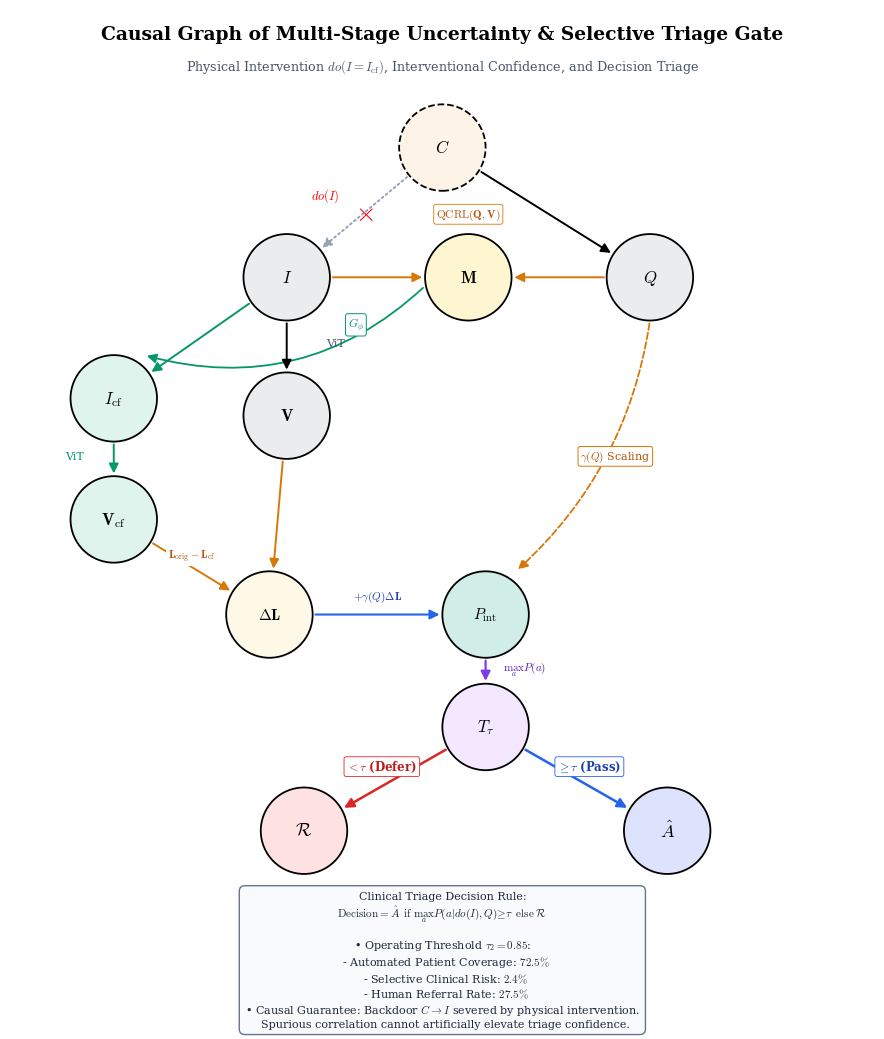
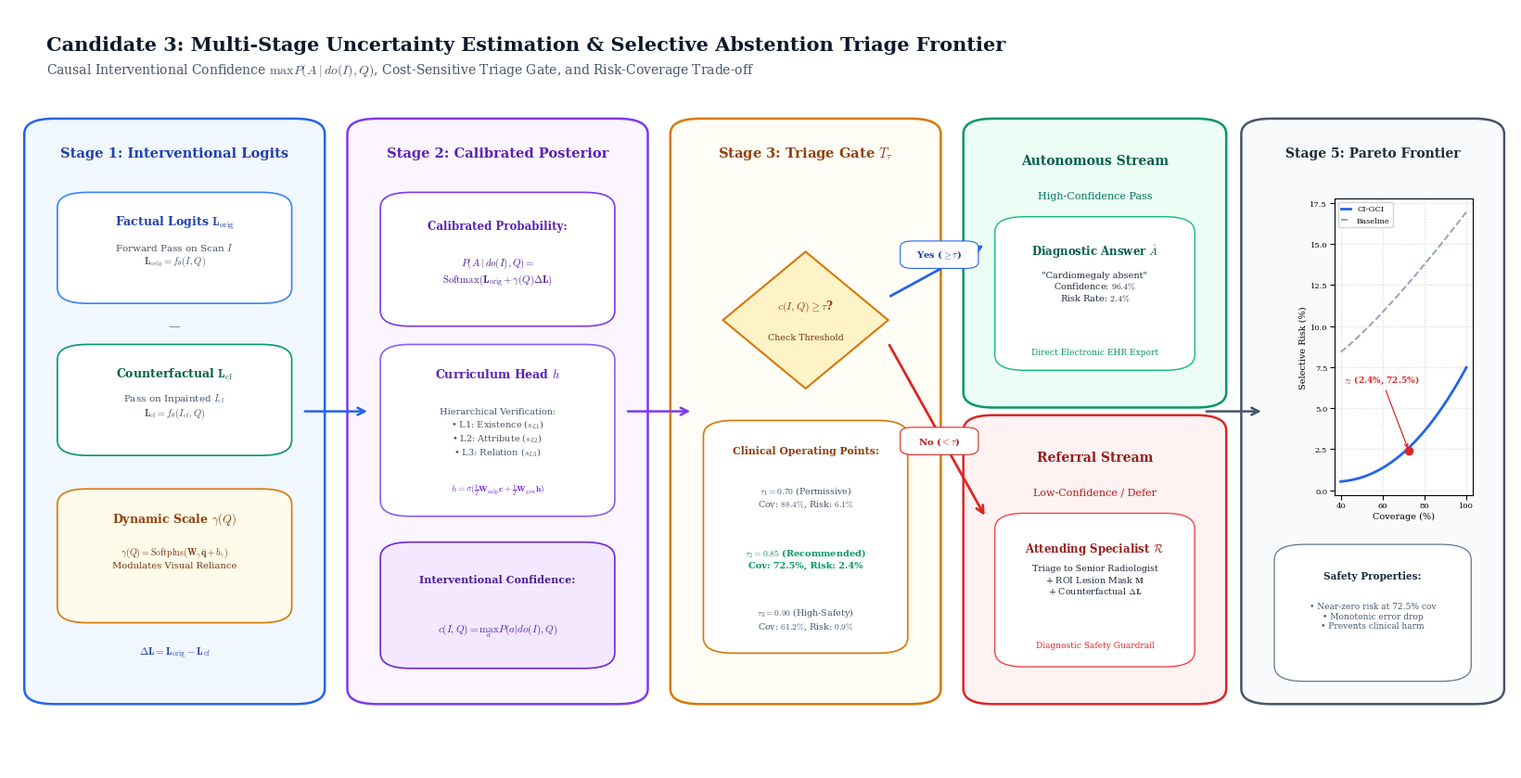

These charts were generated, in order, by the following Python code:
#!/usr/bin/env python3
"""
Generate Candidate 3 Diagrams:
1. Causal Graph (DAG) of Multi-Stage Uncertainty & Selective Abstention Gate (TikZ style)
2. Architectural Illustration of Multi-Stage Uncertainty & Risk-Coverage Frontier
Outputs:
- Manuscript TMI/fig_triage_dag.png & .pdf
- Manuscript TMI/fig_triage_pipeline.png & .pdf
"""

import os
import matplotlib
matplotlib.use("Agg")
import matplotlib.pyplot as plt
import matplotlib.patches as patches
from matplotlib.patches import FancyArrowPatch, FancyBboxPatch
import numpy as np

os.environ["MPLCONFIGDIR"] = "/tmp/mpl"
os.makedirs("Manuscript TMI", exist_ok=True)

plt.rcParams["font.family"] = "serif"
plt.rcParams["mathtext.fontset"] = "cm"

COL_LATENT   = "#FDF3E7"  # orange!10
COL_OBSERVED = "#EAECEE"  # gray!15
COL_OUTCOME  = "#DDE3FD"  # blue!15
COL_REFERRAL = "#FEE2E2"  # red!15
COL_CF       = "#E0F4EE"  # teal!15
COL_SCALE    = "#FEF9E7"  # amber!15
COL_CONTRAST = "#D1EDE8"  # teal!20
COL_GATE     = "#F3E8FF"  # purple!15
COL_MASK     = "#FEF5D1"  # yellow!20

def draw_node(ax, xy, radius, label, fill_color, dashed=False, lw=1.3, font_size=12, font_weight="normal"):
    x, y = xy
    linestyle = "--" if dashed else "-"
    circle = patches.Circle(
        (x, y), radius,
        facecolor=fill_color, edgecolor="black",
        linewidth=lw, linestyle=linestyle, zorder=4
    )
    ax.add_patch(circle)
    ax.text(x, y, label, fontsize=font_size, ha="center", va="center", zorder=5, fontweight=font_weight)
    return circle

def draw_dag_arrow(ax, p1, p2, r1, r2, color="black", lw=1.4, linestyle="-", shrink=0.0):
    p1 = np.array(p1, dtype=float)
    p2 = np.array(p2, dtype=float)
    v = p2 - p1
    dist = np.linalg.norm(v)
    if dist == 0:
        return
    u = v / dist
    start = p1 + u * (r1 + shrink)
    end = p2 - u * (r2 + shrink)
    
    arrow = FancyArrowPatch(
        start, end,
        arrowstyle="-|>", mutation_scale=14,
        color=color, linewidth=lw, linestyle=linestyle, zorder=3
    )
    ax.add_patch(arrow)
    return arrow

# ====================================================================
# PART 1: CAUSAL DAG OF CANDIDATE 3 (TikZ Style)
# ====================================================================
fig, ax = plt.subplots(figsize=(9.2, 10.2), dpi=300)
ax.set_xlim(-5.0, 5.0)
ax.set_ylim(-5.5, 5.0)
ax.set_aspect("equal")
ax.axis("off")

ax.text(0, 4.65, "Causal Graph of Multi-Stage Uncertainty & Selective Triage Gate",
        fontsize=13.5, fontweight="bold", ha="center")
ax.text(0, 4.30, "Physical Intervention $do(I=I_{\\mathrm{cf}})$, Interventional Confidence, and Decision Triage",
        fontsize=9.2, color="#475569", ha="center")

R = 0.50

# Optimized positions with zero edge collisions
C_pos     = (0.0, 3.4)
I_pos     = (-1.8, 1.9)
Q_pos     = (2.4, 1.9)

M_pos     = (0.3, 1.9)   # Spatial lesion mask M
Icf_pos   = (-3.8, 0.5)  # Intervened scan (outer left)

Vorig_pos = (-1.8, 0.3)  # Factual feature (straight down from I)
Vcf_pos   = (-3.8, -0.9) # Counterfactual feature (straight down from I_cf)

dL_pos    = (-2.0, -2.0) # Causal logit contrast Delta L
Pint_pos  = (0.5, -2.0)  # Calibrated probability P(A | do(I), Q)
Gate_pos  = (0.5, -3.3)  # Selective Gate T_tau

Ans_pos   = (2.6, -4.5)  # Automated Answer \hat{A}
Ref_pos   = (-1.6, -4.5) # Referral \mathcal{R}

# Draw Nodes
draw_node(ax, C_pos, R, "$C$", COL_LATENT, dashed=True)
draw_node(ax, I_pos, R, "$I$", COL_OBSERVED)
draw_node(ax, Q_pos, R, "$Q$", COL_OBSERVED)

draw_node(ax, M_pos, R, "$\\mathbf{M}$", COL_MASK, font_size=12, font_weight="bold")
draw_node(ax, Icf_pos, R, "$I_{\\mathrm{cf}}$", COL_CF, font_size=12, font_weight="bold")

draw_node(ax, Vorig_pos, R, "$\\mathbf{V}$", COL_OBSERVED)
draw_node(ax, Vcf_pos, R, "$\\mathbf{V}_{\\mathrm{cf}}$", COL_CF)

draw_node(ax, dL_pos, R, "$\\Delta \\mathbf{L}$", COL_SCALE, font_size=11, font_weight="bold")
draw_node(ax, Pint_pos, R, "$P_{\\mathrm{int}}$", COL_CONTRAST, font_size=11, font_weight="bold")
draw_node(ax, Gate_pos, R, "$T_\\tau$", COL_GATE, font_size=12, font_weight="bold")

draw_node(ax, Ans_pos, R, "$\\hat{A}$", COL_OUTCOME, font_size=13, font_weight="bold")
draw_node(ax, Ref_pos, R, "$\\mathcal{R}$", COL_REFERRAL, font_size=13, font_weight="bold")

# Edges:
# 1. C -> I (Severed by intervention)
draw_dag_arrow(ax, C_pos, I_pos, R, R, color="#94A3B8", linestyle=":")
mid_ci = (np.array(C_pos) + np.array(I_pos)) / 2.0
ax.text(mid_ci[0], mid_ci[1], "$\\times$", fontsize=19, color="red", fontweight="bold", ha="center", va="center")
ax.text(mid_ci[0] - 0.45, mid_ci[1] + 0.16, "$do(I)$", fontsize=9.0, color="red", fontweight="bold", ha="center")

# 2. C -> Q
draw_dag_arrow(ax, C_pos, Q_pos, R, R)

# 3. QCRL Mask generation: I -> M and Q -> M
draw_dag_arrow(ax, I_pos, M_pos, R, R, color="#D97706")
draw_dag_arrow(ax, Q_pos, M_pos, R, R, color="#D97706")
ax.text(0.3, 2.60, "$\\mathrm{QCRL}(\\mathbf{Q}, \\mathbf{V})$", fontsize=8.2, color="#B45309", ha="center",
        bbox=dict(boxstyle="round,pad=0.2", facecolor="#FFFFFF", edgecolor="#D97706", lw=0.6))

# 4. Inpainting: I and M -> I_cf
draw_dag_arrow(ax, I_pos, Icf_pos, R, R, color="#059669")
# Curved arrow from M to I_cf dipping cleanly under I
arrow_m_icf = FancyArrowPatch(
    (M_pos[0] - R, M_pos[1] - 0.1), (Icf_pos[0] + 0.35, Icf_pos[1] + R),
    connectionstyle="arc3,rad=-0.28",
    arrowstyle="-|>", mutation_scale=14,
    color="#059669", linewidth=1.3, linestyle="-", zorder=3
)
ax.add_patch(arrow_m_icf)
ax.text(-1.0, 1.35, "$G_\\phi$", fontsize=8.5, color="#059669", ha="center", va="center",
        bbox=dict(boxstyle="round,pad=0.2", facecolor="#FFFFFF", edgecolor="#059669", lw=0.7))

# 5. Dual Encoders: I -> V (vertical) and I_cf -> V_cf (vertical)
draw_dag_arrow(ax, I_pos, Vorig_pos, R, R)
ax.text(-1.35, 1.1, "ViT", fontsize=8.0, color="#475569", ha="left")

draw_dag_arrow(ax, Icf_pos, Vcf_pos, R, R, color="#059669")
ax.text(-4.15, -0.2, "ViT", fontsize=8.0, color="#059669", ha="right")

# 6. Contrast computation: V and V_cf -> \Delta L
draw_dag_arrow(ax, Vorig_pos, dL_pos, R, R, color="#D97706")
draw_dag_arrow(ax, Vcf_pos, dL_pos, R, R, color="#D97706")
ax.text(-2.9, -1.35, "$\\mathbf{L}_{\\mathrm{orig}} - \\mathbf{L}_{\\mathrm{cf}}$", fontsize=7.8, color="#B45309", ha="center",
        bbox=dict(boxstyle="square,pad=0.15", facecolor="#FFFFFF", edgecolor="none"))

# 7. Dynamic Scaling: Q -> P_int and \Delta L -> P_int
arrow_q_p = FancyArrowPatch(
    (Q_pos[0], Q_pos[1] - R), (Pint_pos[0] + 0.35, Pint_pos[1] + R),
    connectionstyle="arc3,rad=-0.18",
    arrowstyle="-|>", mutation_scale=14,
    color="#D97706", linewidth=1.3, linestyle="--", zorder=3
)
ax.add_patch(arrow_q_p)
ax.text(2.0, -0.2, "$\\gamma(Q)$ Scaling", fontsize=8.0, color="#B45309", ha="center",
        bbox=dict(boxstyle="round,pad=0.2", facecolor="#FFFFFF", edgecolor="#D97706", lw=0.7))

draw_dag_arrow(ax, dL_pos, Pint_pos, R, R, color="#2563EB", lw=1.5)
ax.text(-0.75, -1.82, "$+\\gamma(Q)\\Delta \\mathbf{L}$", fontsize=8.0, color="#1E40AF", ha="center",
        bbox=dict(boxstyle="square,pad=0.12", facecolor="#FFFFFF", edgecolor="none"))

# 8. P_int -> Gate T_tau
draw_dag_arrow(ax, Pint_pos, Gate_pos, R, R, color="#7C3AED", lw=1.6)
ax.text(0.70, -2.65, "$\\max_a P(a)$", fontsize=8.0, color="#5B21B6", ha="left")

# 9. Gate -> Dual Terminals
draw_dag_arrow(ax, Gate_pos, Ans_pos, R, R, color="#2563EB", lw=1.8)
ax.text(1.7, -3.80, "$\\geq \\tau$ (Pass)", fontsize=8.5, fontweight="bold", color="#1E40AF", ha="center",
        bbox=dict(boxstyle="round,pad=0.2", facecolor="#FFFFFF", edgecolor="#2563EB", lw=0.6))

draw_dag_arrow(ax, Gate_pos, Ref_pos, R, R, color="#DC2626", lw=1.8)
ax.text(-0.7, -3.80, "$< \\tau$ (Defer)", fontsize=8.5, fontweight="bold", color="#B91C1C", ha="center",
        bbox=dict(boxstyle="round,pad=0.2", facecolor="#FFFFFF", edgecolor="#DC2626", lw=0.6))

# Info card on bottom
info_box = (
    "Clinical Triage Decision Rule:\n"
    r"$\mathrm{Decision} = \hat{A} \;\; \mathrm{if} \; \max_a P(a \mid do(I), Q) \geq \tau \;\; \mathrm{else} \; \mathcal{R}$" + "\n\n"
    r"• Operating Threshold $\tau_2 = 0.85$:" + "\n"
    r"  - Automated Patient Coverage: $72.5\%$" + "\n"
    r"  - Selective Clinical Risk: $2.4\%$" + "\n"
    r"  - Human Referral Rate: $27.5\%$" + "\n"
    r"• Causal Guarantee: Backdoor $C \to I$ severed by physical intervention." + "\n"
    "  Spurious correlation cannot artificially elevate triage confidence."
)
ax.text(0.0, -5.20, info_box, fontsize=8.0, color="#1E293B", ha="center", va="top",
        bbox=dict(boxstyle="round,pad=0.5", facecolor="#F8FAFC", edgecolor="#64748B", lw=1.0))

plt.tight_layout()
out_dag_png = "Manuscript TMI/fig_triage_dag.png"
out_dag_pdf = "Manuscript TMI/fig_triage_dag.pdf"
plt.savefig(out_dag_png, dpi=300, bbox_inches="tight")
plt.savefig(out_dag_pdf, dpi=300, bbox_inches="tight")
plt.close()

# ====================================================================
# PART 2: ARCHITECTURAL ILLUSTRATION OF CANDIDATE 3 (Pipeline & Frontier)
# ====================================================================
fig2 = plt.figure(figsize=(16.2, 8.2), dpi=300)
ax2 = fig2.add_axes([0, 0, 1, 1])
ax2.set_xlim(0, 100)
ax2.set_ylim(0, 100)
ax2.axis("off")
fig2.patch.set_facecolor("#FFFFFF")
ax2.set_facecolor("#FFFFFF")

def draw_box2(x, y, w, h, bg_col, edge_col, lw=1.5, r=1.5):
    box = FancyBboxPatch(
        (x, y), w, h,
        boxstyle=f"round,pad={r},rounding_size=2.0",
        facecolor=bg_col, edgecolor=edge_col, linewidth=lw, zorder=2
    )
    ax2.add_patch(box)
    return box

def draw_arrow2(x1, y1, x2, y2, color="#64748B", lw=2.0, style="->"):
    arrow = FancyArrowPatch(
        (x1, y1), (x2, y2),
        arrowstyle=style, mutation_scale=14,
        linewidth=lw, color=color, zorder=3
    )
    ax2.add_patch(arrow)
    return arrow

# Main Titles
ax2.text(2.5, 96.5, "Candidate 3: Multi-Stage Uncertainty Estimation & Selective Abstention Triage Frontier",
         fontsize=15.0, fontweight="bold", color="#0F172A", va="top")
ax2.text(2.5, 93.0, "Causal Interventional Confidence $\\max P(A \\mid do(I), Q)$, Cost-Sensitive Triage Gate, and Risk-Coverage Trade-off",
         fontsize=10.0, color="#475569", va="top")

# -------------------------------------------------------------
# COLUMN 1: INTERVENTIONAL CONFIDENCE CALCULATION (x: 2.5 to 19.5)
# -------------------------------------------------------------
draw_box2(2.5, 10, 17, 74, "#F0F7FF", "#2563EB", lw=1.8)
ax2.text(11.0, 80.5, "Stage 1: Interventional Logits", fontsize=10.5, fontweight="bold", color="#1E40AF", ha="center")

# Observational Logits Card
draw_box2(4.0, 62, 14, 13, "#FFFFFF", "#3B82F6", lw=1.2, r=0.8)
ax2.text(11.0, 71.5, "Factual Logits $\\mathbf{L}_{\\mathrm{orig}}$", fontsize=9.0, fontweight="bold", color="#1E40AF", ha="center")
ax2.text(11.0, 66.5, "Forward Pass on Scan $I$\n$\\mathbf{L}_{\\mathrm{orig}} = f_\\theta(I, Q)$", fontsize=7.5, color="#475569", ha="center")

# Minus Sign
ax2.text(11.0, 58.5, "$-$", fontsize=14, fontweight="bold", color="#64748B", ha="center", va="center")

# Counterfactual Logits Card
draw_box2(4.0, 42, 14, 13, "#FFFFFF", "#059669", lw=1.2, r=0.8)
ax2.text(11.0, 51.5, "Counterfactual $\\mathbf{L}_{\\mathrm{cf}}$", fontsize=9.0, fontweight="bold", color="#065F46", ha="center")
ax2.text(11.0, 46.5, "Pass on Inpainted $I_{\\mathrm{cf}}$\n$\\mathbf{L}_{\\mathrm{cf}} = f_\\theta(I_{\\mathrm{cf}}, Q)$", fontsize=7.5, color="#475569", ha="center")

# Dynamic Scaling Card
draw_box2(4.0, 20, 14, 16, "#FFFBEB", "#D97706", lw=1.2, r=0.8)
ax2.text(11.0, 32.5, "Dynamic Scale $\\gamma(Q)$", fontsize=9.0, fontweight="bold", color="#92400E", ha="center")
ax2.text(11.0, 26.5, "$\\gamma(Q) = \\mathrm{Softplus}(\\mathbf{W}_\\gamma \\bar{\\mathbf{q}} + b_\\gamma)$\nModulates Visual Reliance", fontsize=7.2, color="#78350F", ha="center")
ax2.text(11.0, 15.0, "$\\Delta \\mathbf{L} = \\mathbf{L}_{\\mathrm{orig}} - \\mathbf{L}_{\\mathrm{cf}}$", fontsize=8.0, fontweight="bold", color="#1E40AF", ha="center")

draw_arrow2(19.5, 47, 24.0, 47, color="#2563EB", lw=1.8)

# -------------------------------------------------------------
# COLUMN 2: MULTI-STAGE UNCERTAINTY & CONSISTENCY (x: 24 to 41)
# -------------------------------------------------------------
draw_box2(24, 10, 17, 74, "#FAF5FF", "#7C3AED", lw=1.8)
ax2.text(32.5, 80.5, "Stage 2: Calibrated Posterior", fontsize=10.5, fontweight="bold", color="#5B21B6", ha="center")

# Equation Box
draw_box2(25.5, 59, 14, 16, "#FFFFFF", "#7C3AED", lw=1.2, r=0.8)
ax2.text(32.5, 71.0, "Calibrated Probability:", fontsize=8.5, fontweight="bold", color="#5B21B6", ha="center")
ax2.text(32.5, 64.0, "$P(A \\mid do(I), Q) =$\n$\\mathrm{Softmax}(\\mathbf{L}_{\\mathrm{orig}} + \\gamma(Q)\\Delta \\mathbf{L})$",
         fontsize=7.8, color="#4C1D95", ha="center")

# Curriculum Consistency Head
draw_box2(25.5, 34, 14, 21, "#FFFFFF", "#8B5CF6", lw=1.2, r=0.8)
ax2.text(32.5, 51.5, "Curriculum Head $h$", fontsize=9.0, fontweight="bold", color="#5B21B6", ha="center")
ax2.text(32.5, 47.5, "Hierarchical Verification:\n• L1: Existence ($s_{L1}$)\n• L2: Attribute ($s_{L2}$)\n• L3: Relation ($s_{L3}$)",
         fontsize=7.0, color="#475569", ha="center", va="top")
ax2.text(32.5, 36.5, "$h = \\sigma(\\frac{1}{2}\\mathbf{W}_{\\mathrm{mlp}}\\mathbf{c} + \\frac{1}{2}\\mathbf{W}_{\\mathrm{gru}}\\mathbf{h})$",
         fontsize=6.8, color="#6D28D9", ha="center")

# Confidence metric
draw_box2(25.5, 14, 14, 15, "#F3E8FF", "#6D28D9", lw=1.2, r=0.8)
ax2.text(32.5, 24.5, "Interventional Confidence:", fontsize=8.0, fontweight="bold", color="#4C1D95", ha="center")
ax2.text(32.5, 18.0, "$c(I, Q) = \\max_a P(a \\mid do(I), Q)$", fontsize=8.0, fontweight="bold", color="#5B21B6", ha="center")

draw_arrow2(41.0, 47, 45.5, 47, color="#7C3AED", lw=1.8)

# -------------------------------------------------------------
# COLUMN 3: DUAL-THRESHOLD SELECTIVE GATE (x: 45.5 to 60.5)
# -------------------------------------------------------------
draw_box2(45.5, 10, 15, 74, "#FFFDF5", "#D97706", lw=1.8)
ax2.text(53.0, 80.5, "Stage 3: Triage Gate $T_\\tau$", fontsize=10.5, fontweight="bold", color="#92400E", ha="center")

# Threshold diamond representation
pts = [[53.0, 68.0], [58.5, 59.0], [53.0, 50.0], [47.5, 59.0]]
poly = patches.Polygon(pts, closed=True, facecolor="#FEF3C7", edgecolor="#D97706", lw=1.5, zorder=3)
ax2.add_patch(poly)
ax2.text(53.0, 60.5, "$c(I, Q) \\geq \\tau$?", fontsize=8.5, fontweight="bold", color="#92400E", ha="center", zorder=4)
ax2.text(53.0, 56.5, "Check Threshold", fontsize=6.8, color="#78350F", ha="center", zorder=4)

# Operational Operating Points Card
draw_box2(47.0, 16, 12, 29, "#FFFFFF", "#D97706", lw=1.2, r=0.8)
ax2.text(53.0, 41.5, "Clinical Operating Points:", fontsize=7.8, fontweight="bold", color="#92400E", ha="center")
ax2.text(53.0, 34.5, "$\\tau_1 = 0.70$ (Permissive)\nCov: $88.4\\%$, Risk: $6.1\\%$", fontsize=6.8, color="#475569", ha="center")
ax2.text(53.0, 26.5, "$\\tau_2 = 0.85$ (Recommended)\nCov: 72.5%, Risk: 2.4%", fontsize=7.0, fontweight="bold", color="#059669", ha="center")
ax2.text(53.0, 18.5, "$\\tau_3 = 0.90$ (High-Safety)\nCov: $61.2\\%$, Risk: $0.9\\%$", fontsize=6.8, color="#475569", ha="center")

# Arrows leaving the diamond with clean pill badges
draw_arrow2(58.5, 62, 65.0, 69, color="#2563EB", lw=2.0)
badge_yes = FancyBboxPatch((59.5, 66.0), 4.8, 3.2, boxstyle="round,pad=0.2,rounding_size=0.8",
                           facecolor="#FFFFFF", edgecolor="#2563EB", lw=0.8, zorder=5)
ax2.add_patch(badge_yes)
ax2.text(61.9, 67.6, "Yes ($\\geq \\tau$)", fontsize=7.2, fontweight="bold", color="#1E40AF", ha="center", va="center", zorder=6)

draw_arrow2(58.5, 56, 65.0, 33, color="#DC2626", lw=2.0)
badge_no = FancyBboxPatch((59.5, 41.5), 4.8, 3.2, boxstyle="round,pad=0.2,rounding_size=0.8",
                          facecolor="#FFFFFF", edgecolor="#DC2626", lw=0.8, zorder=5)
ax2.add_patch(badge_no)
ax2.text(61.9, 43.1, "No ($< \\tau$)", fontsize=7.2, fontweight="bold", color="#B91C1C", ha="center", va="center", zorder=6)

# -------------------------------------------------------------
# COLUMN 4: BIFURCATED CLINICAL WORKFLOW (x: 65 to 79.5)
# -------------------------------------------------------------
# Top Box: Automated Diagnostic Output
draw_box2(65.0, 49, 14.5, 35, "#ECFDF5", "#059669", lw=1.8)
ax2.text(72.25, 79.5, "Autonomous Stream", fontsize=10.0, fontweight="bold", color="#065F46", ha="center")
ax2.text(72.25, 75.0, "High-Confidence Pass", fontsize=8.0, color="#047857", ha="center")

draw_box2(66.2, 53, 12.1, 19, "#FFFFFF", "#10B981", lw=1.0, r=0.6)
ax2.text(72.25, 67.5, "Diagnostic Answer $\\hat{A}$", fontsize=8.5, fontweight="bold", color="#065F46", ha="center")
ax2.text(72.25, 61.5, '"Cardiomegaly absent"\nConfidence: $96.4\\%$\nRisk Rate: $2.4\\%$', fontsize=7.0, color="#1E293B", ha="center")
ax2.text(72.25, 54.5, "Direct Electronic EHR Export", fontsize=6.5, color="#059669", ha="center")

# Bottom Box: Safe Clinical Referral
draw_box2(65.0, 10, 14.5, 35, "#FEF2F2", "#DC2626", lw=1.8)
ax2.text(72.25, 40.5, "Referral Stream", fontsize=10.0, fontweight="bold", color="#991B1B", ha="center")
ax2.text(72.25, 36.0, "Low-Confidence / Defer", fontsize=8.0, color="#B91C1C", ha="center")

draw_box2(66.2, 14, 12.1, 19, "#FFFFFF", "#EF4444", lw=1.0, r=0.6)
ax2.text(72.25, 28.5, "Attending Specialist $\\mathcal{R}$", fontsize=8.5, fontweight="bold", color="#991B1B", ha="center")
ax2.text(72.25, 23.0, "Triage to Senior Radiologist\n+ ROI Lesion Mask $\\mathbf{M}$\n+ Counterfactual $\\Delta \\mathbf{L}$", fontsize=6.8, color="#1E293B", ha="center")
ax2.text(72.25, 16.0, "Diagnostic Safety Guardrail", fontsize=6.5, color="#DC2626", ha="center")

draw_arrow2(79.5, 47, 83.5, 47, color="#475569", lw=1.8)

# -------------------------------------------------------------
# COLUMN 5: RISK-COVERAGE PARETO FRONTIER (x: 83.5 to 98)
# -------------------------------------------------------------
draw_box2(83.5, 10, 14.5, 74, "#F8FAFC", "#475569", lw=1.8)
ax2.text(90.75, 80.5, "Stage 5: Pareto Frontier", fontsize=10.0, fontweight="bold", color="#1E293B", ha="center")

# Mini inset plot positioned inside Column 5
ax_inset = fig2.add_axes([0.882, 0.36, 0.092, 0.39])
covs = np.linspace(0.40, 1.0, 50)
risks = 0.005 + 0.18 * (covs - 0.35)**2.2
ax_inset.plot(covs * 100, risks * 100, color="#2563EB", lw=2.0, label="CI-GCI")
# Baseline curve (uncalibrated - flatter/higher risk)
risks_base = 0.08 + 0.15 * (covs - 0.35)**1.2
ax_inset.plot(covs * 100, risks_base * 100, color="#94A3B8", lw=1.4, linestyle="--", label="Baseline")

# Operational point tau_2
op_cov = 72.5
op_risk = 2.4
ax_inset.scatter([op_cov], [op_risk], color="#DC2626", s=35, zorder=5)
ax_inset.annotate(r"$\tau_2$ (2.4%, 72.5%)", xy=(op_cov, op_risk), xytext=(op_cov - 31, op_risk + 4.2),
                  fontsize=6.5, fontweight="bold", color="#DC2626",
                  arrowprops=dict(arrowstyle="->", color="#DC2626", lw=0.9))

ax_inset.set_xlabel("Coverage (%)", fontsize=7.0, labelpad=2)
ax_inset.set_ylabel("Selective Risk (%)", fontsize=7.0, labelpad=2)
ax_inset.tick_params(labelsize=6.0, pad=2)
ax_inset.grid(True, linestyle=":", alpha=0.5)
ax_inset.legend(fontsize=6.0, loc="upper left", framealpha=0.85, handlelength=1.2)

# Annotation summary under graph
draw_box2(84.7, 12.0, 12.1, 17.0, "#FFFFFF", "#64748B", lw=0.9, r=0.5)
ax2.text(90.75, 25.0, "Safety Properties:", fontsize=7.6, fontweight="bold", color="#1E293B", ha="center")
ax2.text(90.75, 18.5, "• Near-zero risk at 72.5% cov\n• Monotonic error drop\n• Prevents clinical harm",
         fontsize=6.5, color="#475569", ha="center")

plt.savefig("Manuscript TMI/fig_triage_pipeline.png", dpi=300, bbox_inches="tight")
plt.savefig("Manuscript TMI/fig_triage_pipeline.pdf", dpi=300, bbox_inches="tight")
plt.close()

print("Generated Candidate 3 figures successfully!")
